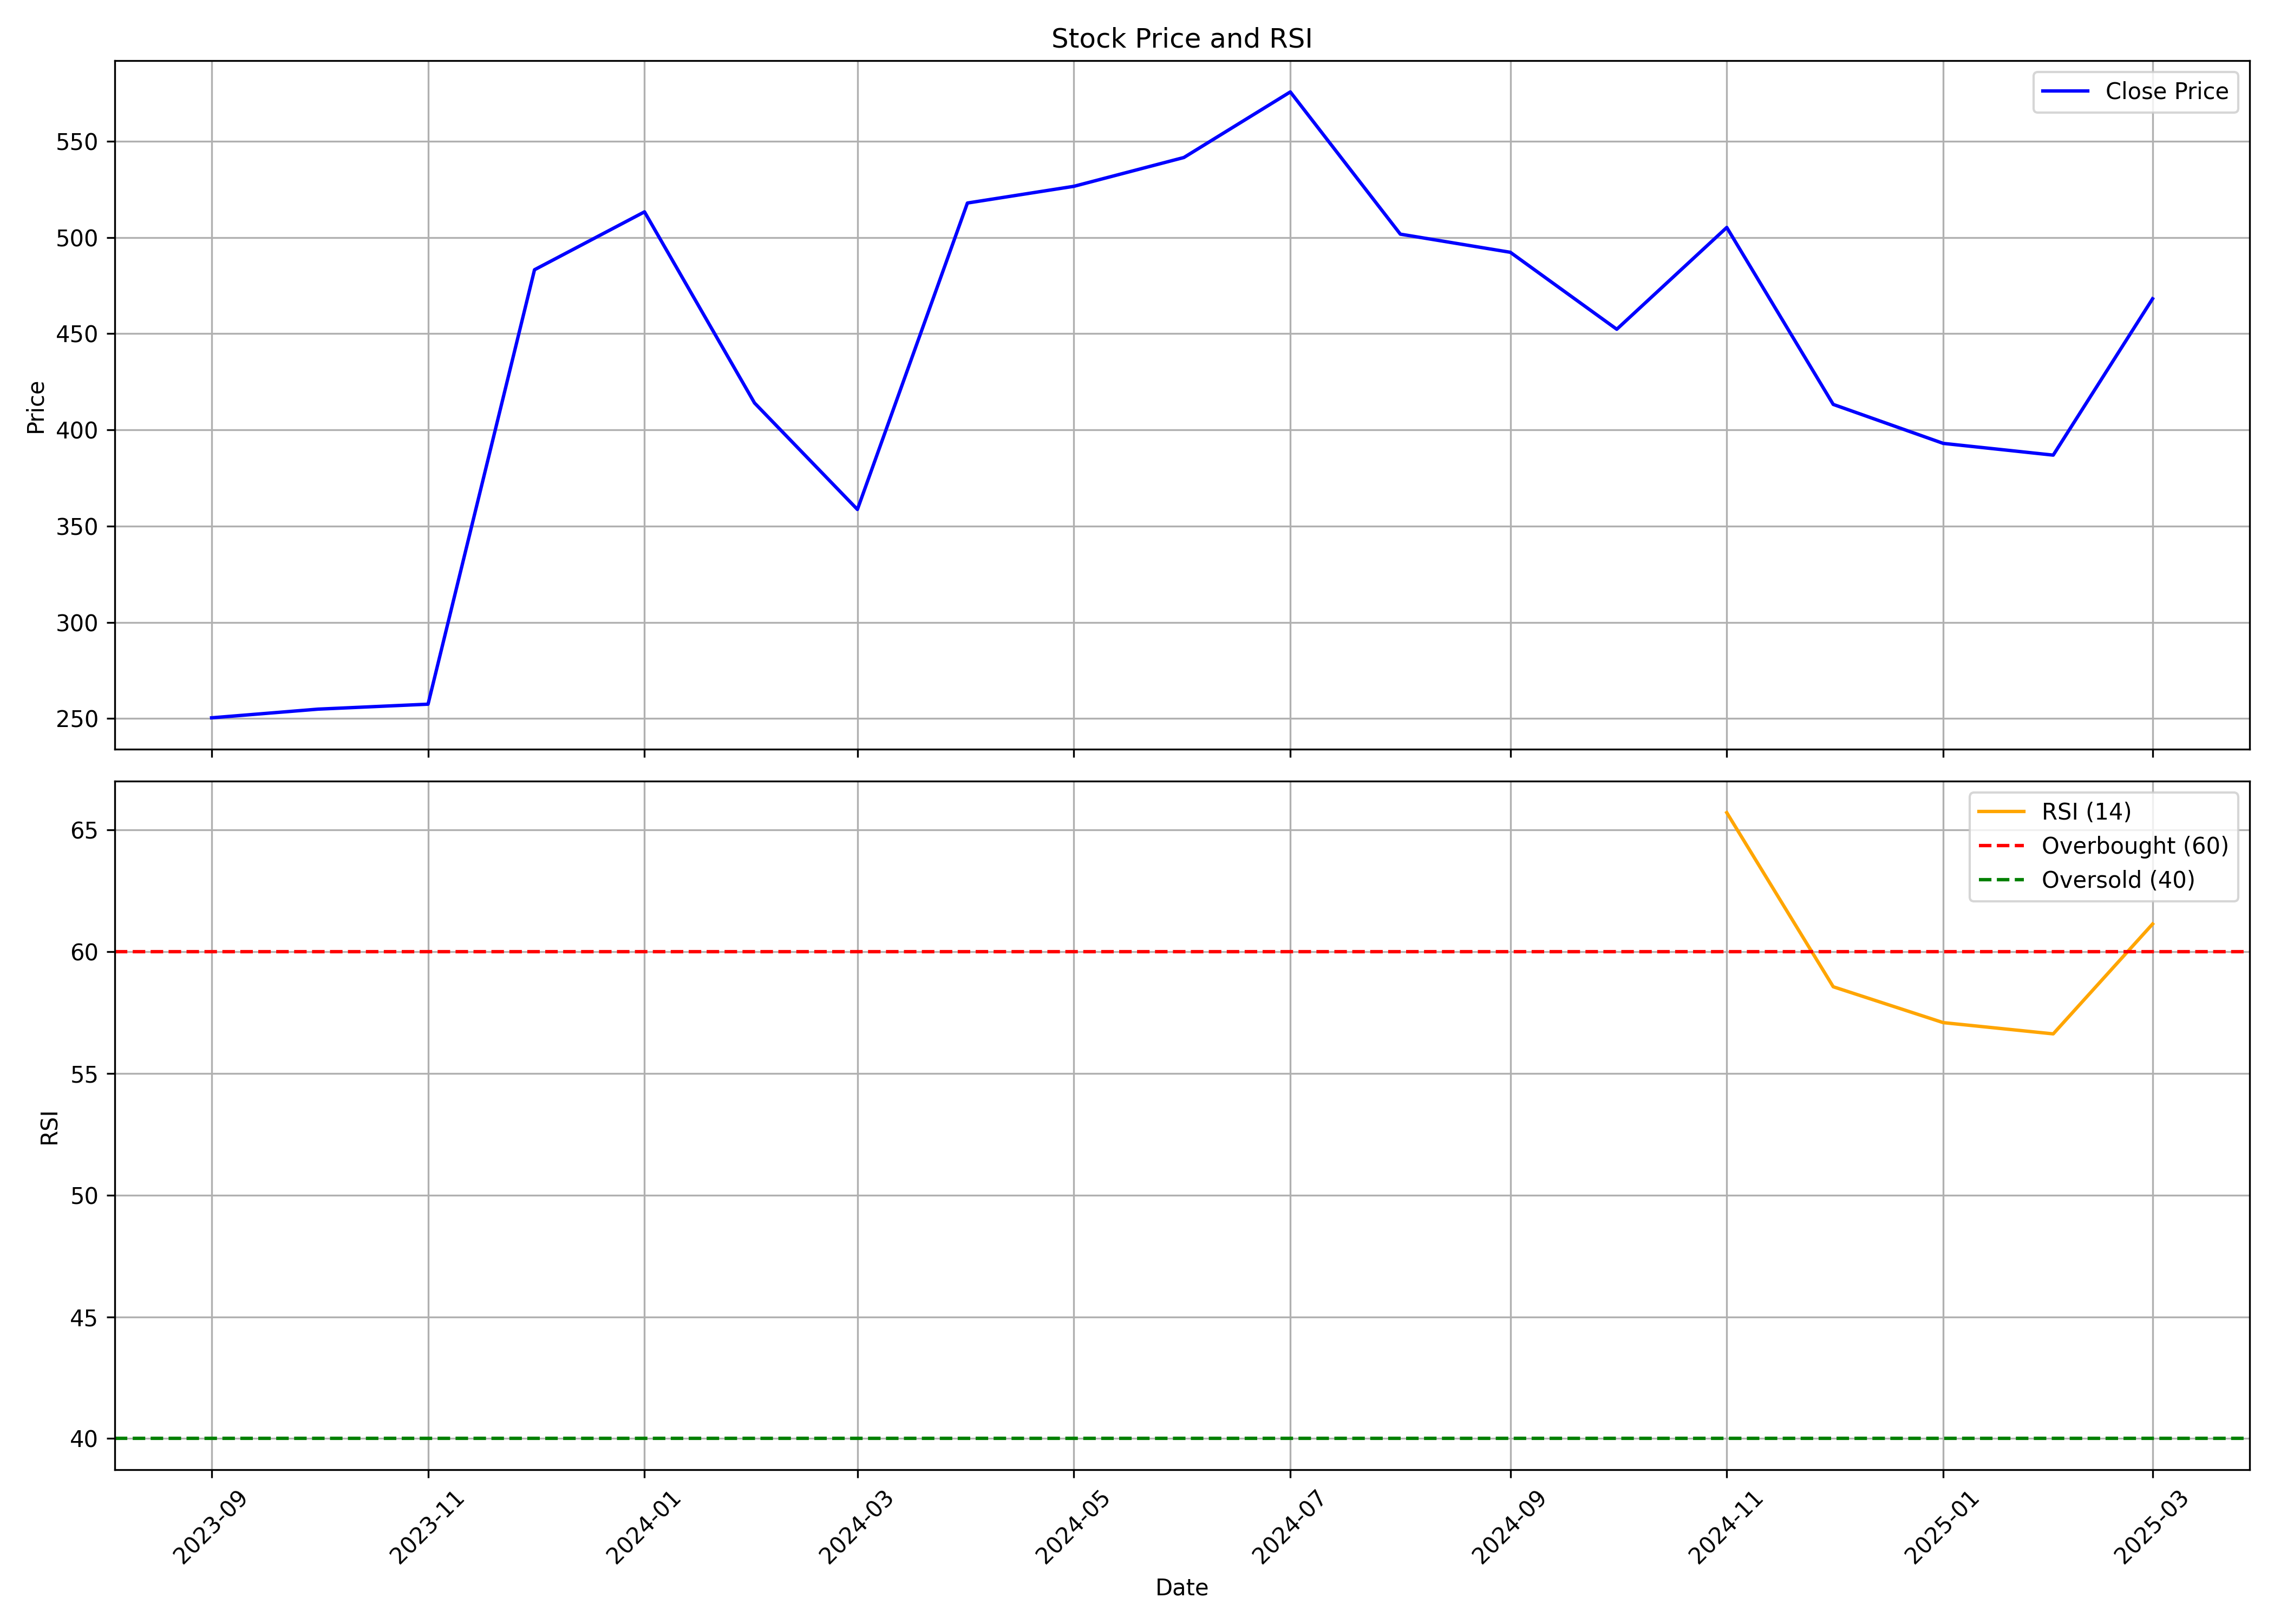

Data behind this chart, as committed beside it:
, date, symbol, open, high, low, close, volume, rsi
0, 2023-09-01, SANDUMA, 269.9, 275.2, 237, 250.4, 2418792, 
1, 2023-10-01, SANDUMA, 251.2, 294.4, 242.7, 254.9, 4898778, 
2, 2023-11-01, SANDUMA, 256.1, 271.7, 238.4, 257.5, 4805178, 
3, 2023-12-01, SANDUMA, 259.5, 494, 254.1, 483.2, 21703620, 
4, 2024-01-01, SANDUMA, 487.2, 580.9, 433.3, 513.3, 9280686, 
5, 2024-02-01, SANDUMA, 522.3, 612.8, 401.2, 414, 6917922, 
6, 2024-03-01, SANDUMA, 422.1, 424.9, 329.3, 358.7, 2940162, 
7, 2024-04-01, SANDUMA, 362.3, 568.8, 356.3, 517.9, 6551608, 
8, 2024-05-01, SANDUMA, 517.9, 555.8, 468, 526.6, 5449699, 
9, 2024-06-01, SANDUMA, 552.9, 633.5, 480, 541.5, 6764224, 
10, 2024-07-01, SANDUMA, 541.6, 592.2, 510, 575.6, 3991853, 
11, 2024-08-01, SANDUMA, 578.8, 613.4, 483.1, 501.7, 4433286, 
12, 2024-09-01, SANDUMA, 514, 514, 473.1, 492.3, 3232470, 
13, 2024-10-01, SANDUMA, 495.4, 504.6, 392.8, 452.3, 2064544, 
14, 2024-11-01, SANDUMA, 454.5, 523.8, 404.4, 505.2, 3021055, 65.71
15, 2024-12-01, SANDUMA, 506, 548.0, 396.2, 413.2, 4471048, 58.56
16, 2025-01-01, SANDUMA, 421.0, 441, 364.9, 393.0, 2848289, 57.09
17, 2025-02-01, SANDUMA, 395, 465.0, 337.2, 386.9, 10091256, 56.63
18, 2025-03-01, SANDUMA, 393.1, 500, 360.3, 468.1, 4899813, 61.14
